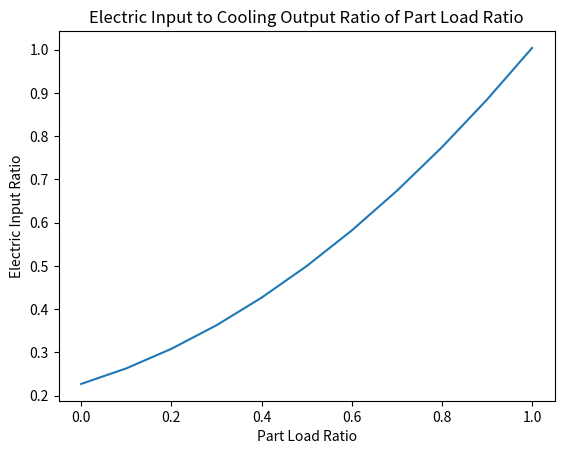

This figure's Python source:
from mpl_toolkits.mplot3d import Axes3D
from matplotlib import cm
from matplotlib.ticker import LinearLocator, FormatStrFormatter
import matplotlib.pyplot as plt
import numpy as np
from math import *

def visBiquadratic(xr,yr,gsize,cL,xl,yl,ti,type=None,coef=1):
    """Visualize Biquadratic graph based on the input coefficient list

    :param xr: xrange
    :param yr: yrange
    :param gsize: grid size
    :param cL: coefficient list
    :param xl: xlabel
    :param yl: ylabel
    :param ti: title
    :param type: the value to visualize cop or cap(capacity)
    :param coef: coefficient to be used for further calculation
    :return:
    """
    fig = plt.figure()
    ax = fig.gca(projection='3d')
    X = np.arange(xr[0], xr[1], gsize)
    Y = np.arange(yr[0], yr[1], gsize)
    X, Y = np.meshgrid(X, Y)
    #Z = cL[0]+cL[1]*X+cL[2]*pow(X,2)+cL[3]*Y+cL[4]*pow(Y,2)+cL[5]
    Z =cL[0]+cL[1]*X+cL[2]*X**2+cL[3]*Y+cL[4]*Y**2+cL[5]*X*Y
    if type == "cap":
        Z=Z*coef
    if type == "cop":
        Z=coef/Z
    print (Z)
    surf = ax.plot_surface(X, Y, Z, rstride=1, cstride=1, cmap=cm.jet,
                           linewidth=0, antialiased=False)
    #ax.set_zlim(-1.01, 1.01)

    ax.zaxis.set_major_locator(LinearLocator(10))
    ax.zaxis.set_major_formatter(FormatStrFormatter('%.02f'))
    ax.set_xlabel(xl)
    ax.set_ylabel(yl)
    ax.set_title(ti)

    fig.colorbar(surf, shrink=0.5, aspect=5)

    plt.show()

def visQuadratic(xr,gsize,cL,xl,yl,ti):
    fig = plt.figure()
    ax = fig.gca()
    X = np.arange(xr[0], xr[1], gsize)
    Y = cL[0]+cL[1]*X+cL[2]*X**2
    ax.plot(X,Y)
    ax.set_xlabel(xl)
    ax.set_ylabel(yl)
    ax.set_title(ti)
    plt.show()

if __name__ == '__main__':
    #xrange=[5,10]
    xrange=[0,1.1]
    yrange=[24,35]
    gsize=0.1
    cList=[0.227,0.313,0.464]
    #cList=[0.53,-0.04,0.0015,0.014,0,0]
    #cList=[1,0,0,0,0,0]
    xlabel="Part Load Ratio"
    ylabel="Electric Input Ratio"
    title="Electric Input to Cooling Output Ratio of Part Load Ratio"
    #visBiquadratic(xrange,yrange,gsize,cList,xlabel,ylabel,title)
    visQuadratic(xrange,gsize,cList,xlabel,ylabel,title)